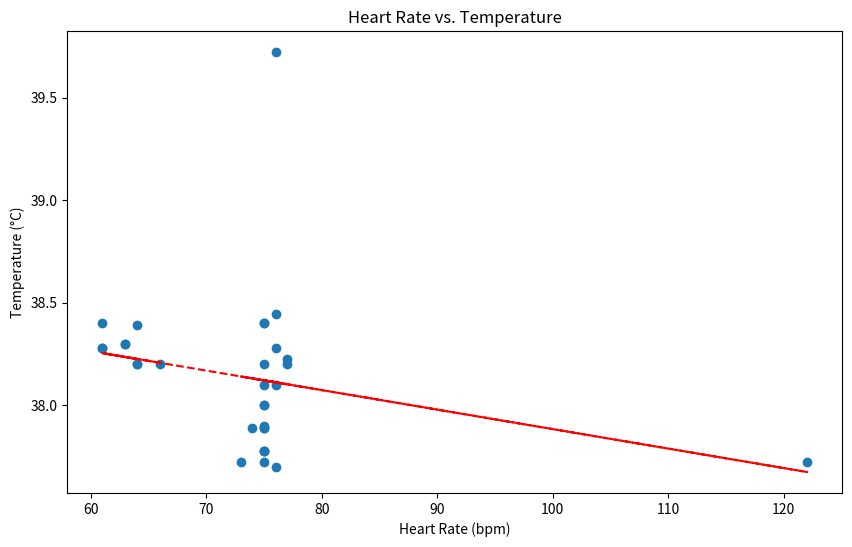

The script that saved this image:
# Executed Code (Repaired)
# This code runs in a sandbox with injected variables (vitals, np, plt, etc.)

import numpy as np
import pandas as pd
import matplotlib.pyplot as plt
import seaborn as sns
from scipy import stats
import datetime

# Helper function to simulate sandbox save_plot
def save_plot(filename, fig=None, **kwargs):
    if not filename.endswith('.png'): filename += '.png'
    if fig is None: fig = plt.gcf()
    fig.savefig(filename, **kwargs)
    plt.close(fig)
    print(f'Saved plot to {filename}')

# Injected Variables
visit_id = '99940356'
age = 82
gender = 'M'
ethnicity = 'White (Non-Hispanic/Non-Latino)'
heart_rate = [(datetime.datetime(2260, 1, 3, 21, 35, 50), 76.0), (datetime.datetime(2260, 1, 3, 22, 44, 50), 76.0), (datetime.datetime(2260, 1, 3, 23, 14, 50), 74.0), (datetime.datetime(2260, 1, 3, 23, 38, 50), 75.0), (datetime.datetime(2260, 1, 3, 23, 44, 50), 75.0), (datetime.datetime(2260, 1, 4, 0, 24, 50), 75.0), (datetime.datetime(2260, 1, 4, 0, 44, 50), 75.0), (datetime.datetime(2260, 1, 4, 1, 14, 50), 75.0), (datetime.datetime(2260, 1, 4, 1, 19, 50), 75.0), (datetime.datetime(2260, 1, 4, 1, 29, 50), 75.0), (datetime.datetime(2260, 1, 4, 1, 44, 50), 122.0), (datetime.datetime(2260, 1, 4, 1, 59, 50), 73.0), (datetime.datetime(2260, 1, 4, 2, 14, 50), 76.0), (datetime.datetime(2260, 1, 4, 2, 29, 50), 75.0), (datetime.datetime(2260, 1, 4, 2, 44, 50), 75.0), (datetime.datetime(2260, 1, 4, 2, 59, 50), 75.0), (datetime.datetime(2260, 1, 4, 3, 14, 50), 75.0), (datetime.datetime(2260, 1, 4, 3, 35, 50), 75.0), (datetime.datetime(2260, 1, 4, 3, 44, 50), 76.0), (datetime.datetime(2260, 1, 4, 3, 59, 50), 75.0), (datetime.datetime(2260, 1, 4, 4, 4, 50), 77.0), (datetime.datetime(2260, 1, 4, 4, 9, 50), 77.0), (datetime.datetime(2260, 1, 4, 4, 14, 50), 76.0), (datetime.datetime(2260, 1, 4, 4, 20, 50), 63.0), (datetime.datetime(2260, 1, 4, 4, 54, 50), 61.0), (datetime.datetime(2260, 1, 4, 5, 0, 50), 64.0), (datetime.datetime(2260, 1, 4, 5, 10, 50), 61.0), (datetime.datetime(2260, 1, 4, 5, 20, 50), 61.0), (datetime.datetime(2260, 1, 4, 5, 44, 50), 64.0), (datetime.datetime(2260, 1, 4, 5, 58, 50), 66.0), (datetime.datetime(2260, 1, 4, 6, 4, 50), 64.0), (datetime.datetime(2260, 1, 4, 6, 14, 50), 63.0)]
systolic_bp = [(datetime.datetime(2260, 1, 3, 21, 35, 50), 117.0), (datetime.datetime(2260, 1, 3, 23, 14, 50), 91.0), (datetime.datetime(2260, 1, 3, 23, 44, 50), 106.0), (datetime.datetime(2260, 1, 4, 0, 24, 50), 95.0), (datetime.datetime(2260, 1, 4, 0, 44, 50), 94.0), (datetime.datetime(2260, 1, 4, 1, 14, 50), 72.0), (datetime.datetime(2260, 1, 4, 1, 19, 50), 90.0), (datetime.datetime(2260, 1, 4, 1, 29, 50), 92.0), (datetime.datetime(2260, 1, 4, 1, 44, 50), 111.0), (datetime.datetime(2260, 1, 4, 1, 59, 50), 73.0), (datetime.datetime(2260, 1, 4, 2, 14, 50), 77.0), (datetime.datetime(2260, 1, 4, 2, 29, 50), 87.0), (datetime.datetime(2260, 1, 4, 2, 44, 50), 75.0), (datetime.datetime(2260, 1, 4, 2, 59, 50), 112.0), (datetime.datetime(2260, 1, 4, 3, 14, 50), 84.0), (datetime.datetime(2260, 1, 4, 3, 35, 50), 94.0), (datetime.datetime(2260, 1, 4, 3, 44, 50), 94.0), (datetime.datetime(2260, 1, 4, 3, 59, 50), 85.0), (datetime.datetime(2260, 1, 4, 4, 4, 50), 83.0), (datetime.datetime(2260, 1, 4, 4, 9, 50), 78.0), (datetime.datetime(2260, 1, 4, 4, 14, 50), 89.0), (datetime.datetime(2260, 1, 4, 4, 20, 50), 95.0), (datetime.datetime(2260, 1, 4, 4, 54, 50), 103.0), (datetime.datetime(2260, 1, 4, 5, 0, 50), 99.0), (datetime.datetime(2260, 1, 4, 5, 10, 50), 103.0), (datetime.datetime(2260, 1, 4, 5, 20, 50), 104.0), (datetime.datetime(2260, 1, 4, 5, 44, 50), 99.0), (datetime.datetime(2260, 1, 4, 5, 58, 50), 109.0), (datetime.datetime(2260, 1, 4, 6, 4, 50), 106.0), (datetime.datetime(2260, 1, 4, 6, 14, 50), 108.0)]
diastolic_bp = [(datetime.datetime(2260, 1, 3, 21, 35, 50), 53.0), (datetime.datetime(2260, 1, 3, 23, 14, 50), 48.0), (datetime.datetime(2260, 1, 3, 23, 44, 50), 44.0), (datetime.datetime(2260, 1, 4, 0, 24, 50), 56.0), (datetime.datetime(2260, 1, 4, 0, 44, 50), 52.0), (datetime.datetime(2260, 1, 4, 1, 14, 50), 53.0), (datetime.datetime(2260, 1, 4, 1, 19, 50), 53.0), (datetime.datetime(2260, 1, 4, 1, 29, 50), 49.0), (datetime.datetime(2260, 1, 4, 1, 44, 50), 101.0), (datetime.datetime(2260, 1, 4, 1, 59, 50), 53.0), (datetime.datetime(2260, 1, 4, 2, 14, 50), 44.0), (datetime.datetime(2260, 1, 4, 2, 29, 50), 43.0), (datetime.datetime(2260, 1, 4, 2, 44, 50), 62.0), (datetime.datetime(2260, 1, 4, 2, 59, 50), 49.0), (datetime.datetime(2260, 1, 4, 3, 14, 50), 54.0), (datetime.datetime(2260, 1, 4, 3, 35, 50), 67.0), (datetime.datetime(2260, 1, 4, 3, 44, 50), 65.0), (datetime.datetime(2260, 1, 4, 3, 59, 50), 68.0), (datetime.datetime(2260, 1, 4, 4, 4, 50), 64.0), (datetime.datetime(2260, 1, 4, 4, 9, 50), 43.0), (datetime.datetime(2260, 1, 4, 4, 14, 50), 44.0), (datetime.datetime(2260, 1, 4, 4, 20, 50), 63.0), (datetime.datetime(2260, 1, 4, 4, 54, 50), 53.0), (datetime.datetime(2260, 1, 4, 5, 0, 50), 40.0), (datetime.datetime(2260, 1, 4, 5, 10, 50), 48.0), (datetime.datetime(2260, 1, 4, 5, 20, 50), 48.0), (datetime.datetime(2260, 1, 4, 5, 44, 50), 36.0), (datetime.datetime(2260, 1, 4, 5, 58, 50), 53.0), (datetime.datetime(2260, 1, 4, 6, 4, 50), 47.0), (datetime.datetime(2260, 1, 4, 6, 14, 50), 49.0)]
spo2 = [(datetime.datetime(2260, 1, 3, 21, 35, 50), 98.0), (datetime.datetime(2260, 1, 3, 22, 44, 50), 97.0), (datetime.datetime(2260, 1, 3, 23, 14, 50), 96.0), (datetime.datetime(2260, 1, 3, 23, 38, 50), 94.0), (datetime.datetime(2260, 1, 3, 23, 44, 50), 95.0), (datetime.datetime(2260, 1, 4, 0, 24, 50), 98.0), (datetime.datetime(2260, 1, 4, 0, 44, 50), 98.0), (datetime.datetime(2260, 1, 4, 1, 14, 50), 97.0), (datetime.datetime(2260, 1, 4, 1, 19, 50), 97.0), (datetime.datetime(2260, 1, 4, 1, 29, 50), 97.0), (datetime.datetime(2260, 1, 4, 1, 44, 50), 100.0), (datetime.datetime(2260, 1, 4, 1, 59, 50), 98.0), (datetime.datetime(2260, 1, 4, 2, 14, 50), 97.0), (datetime.datetime(2260, 1, 4, 2, 29, 50), 98.0), (datetime.datetime(2260, 1, 4, 2, 44, 50), 96.0), (datetime.datetime(2260, 1, 4, 2, 59, 50), 100.0), (datetime.datetime(2260, 1, 4, 3, 14, 50), 99.0), (datetime.datetime(2260, 1, 4, 3, 35, 50), 100.0), (datetime.datetime(2260, 1, 4, 3, 44, 50), 96.0), (datetime.datetime(2260, 1, 4, 3, 59, 50), 98.0), (datetime.datetime(2260, 1, 4, 4, 4, 50), 98.0), (datetime.datetime(2260, 1, 4, 4, 9, 50), 98.0), (datetime.datetime(2260, 1, 4, 4, 14, 50), 96.0), (datetime.datetime(2260, 1, 4, 4, 20, 50), 98.0), (datetime.datetime(2260, 1, 4, 4, 54, 50), 98.0), (datetime.datetime(2260, 1, 4, 5, 0, 50), 95.0), (datetime.datetime(2260, 1, 4, 5, 10, 50), 95.0), (datetime.datetime(2260, 1, 4, 5, 20, 50), 95.0), (datetime.datetime(2260, 1, 4, 5, 44, 50), 96.0), (datetime.datetime(2260, 1, 4, 5, 58, 50), 94.0), (datetime.datetime(2260, 1, 4, 6, 4, 50), 96.0), (datetime.datetime(2260, 1, 4, 6, 14, 50), 96.0)]
respiratory_rate = [(datetime.datetime(2260, 1, 3, 21, 35, 50), 20.0), (datetime.datetime(2260, 1, 3, 22, 44, 50), 22.0), (datetime.datetime(2260, 1, 3, 23, 14, 50), 17.0), (datetime.datetime(2260, 1, 3, 23, 38, 50), 19.0), (datetime.datetime(2260, 1, 3, 23, 44, 50), 18.0), (datetime.datetime(2260, 1, 4, 0, 24, 50), 20.0), (datetime.datetime(2260, 1, 4, 0, 44, 50), 19.0), (datetime.datetime(2260, 1, 4, 1, 14, 50), 22.0), (datetime.datetime(2260, 1, 4, 1, 19, 50), 12.0), (datetime.datetime(2260, 1, 4, 1, 29, 50), 23.0), (datetime.datetime(2260, 1, 4, 1, 44, 50), 18.0), (datetime.datetime(2260, 1, 4, 1, 59, 50), 22.0), (datetime.datetime(2260, 1, 4, 2, 14, 50), 21.0), (datetime.datetime(2260, 1, 4, 2, 29, 50), 19.0), (datetime.datetime(2260, 1, 4, 2, 44, 50), 15.0), (datetime.datetime(2260, 1, 4, 2, 59, 50), 23.0), (datetime.datetime(2260, 1, 4, 3, 14, 50), 26.0), (datetime.datetime(2260, 1, 4, 3, 35, 50), 15.0), (datetime.datetime(2260, 1, 4, 3, 44, 50), 26.0), (datetime.datetime(2260, 1, 4, 3, 59, 50), 20.0), (datetime.datetime(2260, 1, 4, 4, 4, 50), 22.0), (datetime.datetime(2260, 1, 4, 4, 9, 50), 23.0), (datetime.datetime(2260, 1, 4, 4, 14, 50), 21.0), (datetime.datetime(2260, 1, 4, 4, 20, 50), 23.0), (datetime.datetime(2260, 1, 4, 4, 54, 50), 19.0), (datetime.datetime(2260, 1, 4, 5, 0, 50), 27.0), (datetime.datetime(2260, 1, 4, 5, 10, 50), 21.0), (datetime.datetime(2260, 1, 4, 5, 20, 50), 21.0), (datetime.datetime(2260, 1, 4, 5, 44, 50), 25.0), (datetime.datetime(2260, 1, 4, 5, 58, 50), 25.0), (datetime.datetime(2260, 1, 4, 6, 4, 50), 18.0), (datetime.datetime(2260, 1, 4, 6, 14, 50), 18.0)]
temperature = [(datetime.datetime(2260, 1, 3, 21, 35, 50), 39.72222222222222), (datetime.datetime(2260, 1, 3, 23, 14, 50), 37.888888888888886), (datetime.datetime(2260, 1, 3, 23, 38, 50), 38.400000000000006), (datetime.datetime(2260, 1, 3, 23, 44, 50), 38.400000000000006), (datetime.datetime(2260, 1, 4, 0, 24, 50), 38.099999999999994), (datetime.datetime(2260, 1, 4, 0, 44, 50), 38.0), (datetime.datetime(2260, 1, 4, 1, 14, 50), 37.888888888888886), (datetime.datetime(2260, 1, 4, 1, 19, 50), 37.72222222222222), (datetime.datetime(2260, 1, 4, 1, 29, 50), 37.77777777777778), (datetime.datetime(2260, 1, 4, 1, 44, 50), 37.72222222222222), (datetime.datetime(2260, 1, 4, 1, 59, 50), 37.72222222222222), (datetime.datetime(2260, 1, 4, 2, 14, 50), 37.7), (datetime.datetime(2260, 1, 4, 2, 29, 50), 37.77777777777778), (datetime.datetime(2260, 1, 4, 2, 44, 50), 37.77777777777778), (datetime.datetime(2260, 1, 4, 2, 59, 50), 37.888888888888886), (datetime.datetime(2260, 1, 4, 3, 14, 50), 37.900000000000006), (datetime.datetime(2260, 1, 4, 3, 35, 50), 38.0), (datetime.datetime(2260, 1, 4, 3, 44, 50), 38.099999999999994), (datetime.datetime(2260, 1, 4, 3, 59, 50), 38.2), (datetime.datetime(2260, 1, 4, 4, 4, 50), 38.2), (datetime.datetime(2260, 1, 4, 4, 9, 50), 38.22222222222222), (datetime.datetime(2260, 1, 4, 4, 14, 50), 38.27777777777778), (datetime.datetime(2260, 1, 4, 4, 20, 50), 38.3), (datetime.datetime(2260, 1, 4, 4, 54, 50), 38.400000000000006), (datetime.datetime(2260, 1, 4, 5, 0, 50), 38.388888888888886), (datetime.datetime(2260, 1, 4, 5, 10, 50), 38.27777777777778), (datetime.datetime(2260, 1, 4, 5, 20, 50), 38.27777777777778), (datetime.datetime(2260, 1, 4, 5, 44, 50), 38.2), (datetime.datetime(2260, 1, 4, 5, 58, 50), 38.2), (datetime.datetime(2260, 1, 4, 6, 4, 50), 38.2), (datetime.datetime(2260, 1, 4, 6, 14, 50), 38.3)]
# Previous Results
shock_index = 0.789
shock_index_interpretation = 'Elevated (0.79), above normal range (0.5-0.7). Early compensated shock possible, monitor closely.'
map_value = 66.3
map_interpretation = 'Normal (66 mmHg), within reference range 65-100 mmHg. Adequate perfusion pressure maintained.'
pulse_pressure = 43.0
qsofa_score = 2
qsofa_interpretation = 'High Risk (Score 2/3). Criteria met: SBP=91, RR=22. Associated with poor outcomes in sepsis.'
sirs = 1
spo2_trend = {'first': np.float64(98.0), 'last': np.float64(96.0), 'min': 94.0, 'mean': 97.0, 'slope': np.float64(-0.0385), 'r_squared': np.float64(0.049), 'trend_pct': np.float64(-1.22)}
hr_volatility = {'dispersion_ms': 93.79, 'rmssd_ms': 88.39, 'hr_std_bpm': 10.39, 'hr_range_bpm': 61.0, 'n_samples': 32, 'data_density': 'sparse'}
triage_vital_panel = 'Attached'

# --- Generated Code Starts Here ---
import numpy as np
heart_rate_data = np.array([(t.timestamp(), hr) for t, hr in heart_rate])
temperature_data = np.array([(t.timestamp(), temp) for t, temp in temperature])
heart_rate_data = heart_rate_data[heart_rate_data[:, 0].argsort()]
temperature_data = temperature_data[temperature_data[:, 0].argsort()]
temperature_interp = np.interp(heart_rate_data[:, 0], temperature_data[:, 0], temperature_data[:, 1])
plt.figure(figsize=(10, 6))
plt.scatter(heart_rate_data[:, 1], temperature_interp)
z = np.polyfit(heart_rate_data[:, 1], temperature_interp, 1)
p = np.poly1d(z)
plt.plot(heart_rate_data[:, 1], p(heart_rate_data[:, 1]), 'r--')
plt.xlabel('Heart Rate (bpm)')
plt.ylabel('Temperature (°C)')
plt.title('Heart Rate vs. Temperature')
save_plot('heart_rate_vs_temperature.png')

plt.close()
